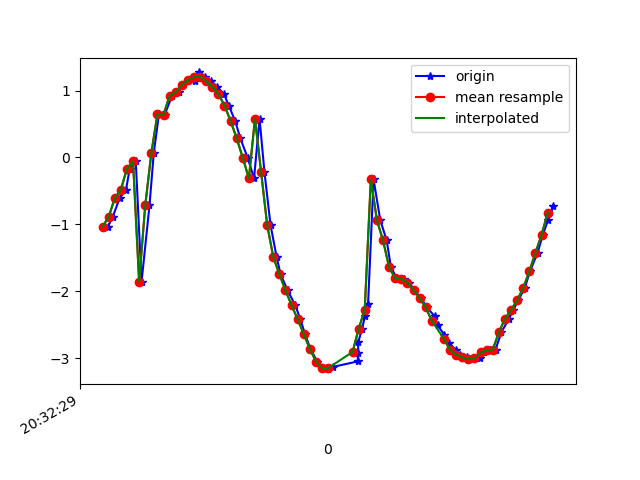

Source data for this figure (header and first rows):
1618777949138, 1473632993074128, -1.0320431, -0.46502295, 9.7344055
1618777949153, 1473633012304898, -0.8929, -0.4988, 9.746
1618777949176, 1473633031535668, -0.6072, -0.4981, 9.768
1618777949197, 1473633050766438, -0.4837, -0.5077, 9.775
1618777949209, 1473633069997208, -0.1679, -0.5066, 9.785
1618777949229, 1473633089227978, -0.05943, -0.5064, 9.787
1618777949248, 1473633108458748, -1.856, -1.09, 9.561
1618777949274, 1473633127689518, -0.7164, -1.115, 9.71
1618777949288, 1473633146920288, 0.06428, -1.3, 9.713
1618777949305, 1473633166151058, 0.647, -1.72, 9.626
1618777949324, 1473633185381828, 0.6403, -2.411, 9.477
1618777949348, 1473633204612598, 0.9226, -3.182, 9.223
1618777949370, 1473633223843368, 0.9804, -3.982, 8.901
1618777949381, 1473633243074138, 1.085, -4.946, 8.39
1618777949400, 1473633262304908, 1.154, -5.707, 7.883
1618777949423, 1473633281535678, 1.138, -6.591, 7.163
1618777949438, 1473633300766448, 1.27, -7.327, 6.383
1618777949457, 1473633319997218, 1.204, -7.961, 5.587
1618777949477, 1473633339227988, 1.138, -8.589, 4.581
1618777949496, 1473633358458758, 1.053, -9.099, 3.485
1618777949518, 1473633377689528, 0.9502, -9.47, 2.338
1618777949534, 1473633396920298, 0.7756, -9.686, 1.276
1618777949555, 1473633416151068, 0.5454, -9.774, 0.4532
1618777949572, 1473633435381838, 0.2859, -9.795, -0.1545
1618777949596, 1473633454612608, -0.005506, -9.78, -0.6311
1618777949617, 1473633473843378, -0.3129, -9.738, -1.051
1618777949635, 1473633493074148, 0.5797, -9.674, -1.458
1618777949651, 1473633512304918, -0.2144, -9.622, -1.848
1618777949671, 1473633531535688, -1.009, -9.502, -2.177
1618777949691, 1473633550766458, -1.487, -9.371, -2.454
1618777949704, 1473633569997228, -1.745, -9.277, -2.631
1618777949727, 1473633589227998, -1.985, -9.208, -2.704
1618777949752, 1473633608458768, -2.206, -9.154, -2.715
1618777949769, 1473633627689538, -2.418, -9.107, -2.694
1618777949784, 1473633646920308, -2.639, -9.046, -2.691
1618777949802, 1473633666151078, -2.86, -8.971, -2.718
1618777949824, 1473633685381848, -3.049, -8.916, -2.693
1618777949843, 1473633704612618, -3.148, -8.895, -2.649
1618777949860, 1473633723843388, -3.163, -8.873, -2.703
1618777949876, 1473633743074158, -3.128, -8.834, -2.864
1618777949957, 1473633762304928, -3.047, -8.796, -3.063
1618777949958, 1473633781535698, -2.917, -8.801, -3.172
1618777949959, 1473633800766468, -2.756, -8.871, -3.121
1618777949971, 1473633819997238, -2.562, -8.987, -2.953
1618777949981, 1473633839228008, -2.365, -9.12, -2.696
1618777949991, 1473633858458778, -2.184, -9.253, -2.376
1618777950009, 1473633877689548, -0.3281, -9.756, -0.87
1618777950031, 1473633896920318, -0.9378, -9.686, -1.158
1618777950052, 1473633916273228, -1.24, -9.654, -1.138
1618777950066, 1473633935503998, -1.641, -9.619, -0.9085
1618777950085, 1473633954734768, -1.805, -9.624, -0.407
1618777950108, 1473633973965538, -1.814, -9.629, 0.184
1618777950125, 1473633993196308, -1.872, -9.586, 0.8024
1618777950142, 1473634012427078, -1.974, -9.495, 1.414
1618777950164, 1473634031657848, -2.104, -9.344, 2.076
1618777950184, 1473634050888618, -2.237, -9.101, 2.864
1618777950209, 1473634070119388, -2.372, -8.723, 3.785
1618777950219, 1473634089350158, -2.508, -8.161, 4.811
1618777950241, 1473634108580928, -2.648, -7.401, 5.853
1618777950257, 1473634127811698, -2.773, -6.444, 6.842
1618777950279, 1473634147042468, -2.876, -5.298, 7.727
... 17 more rows
